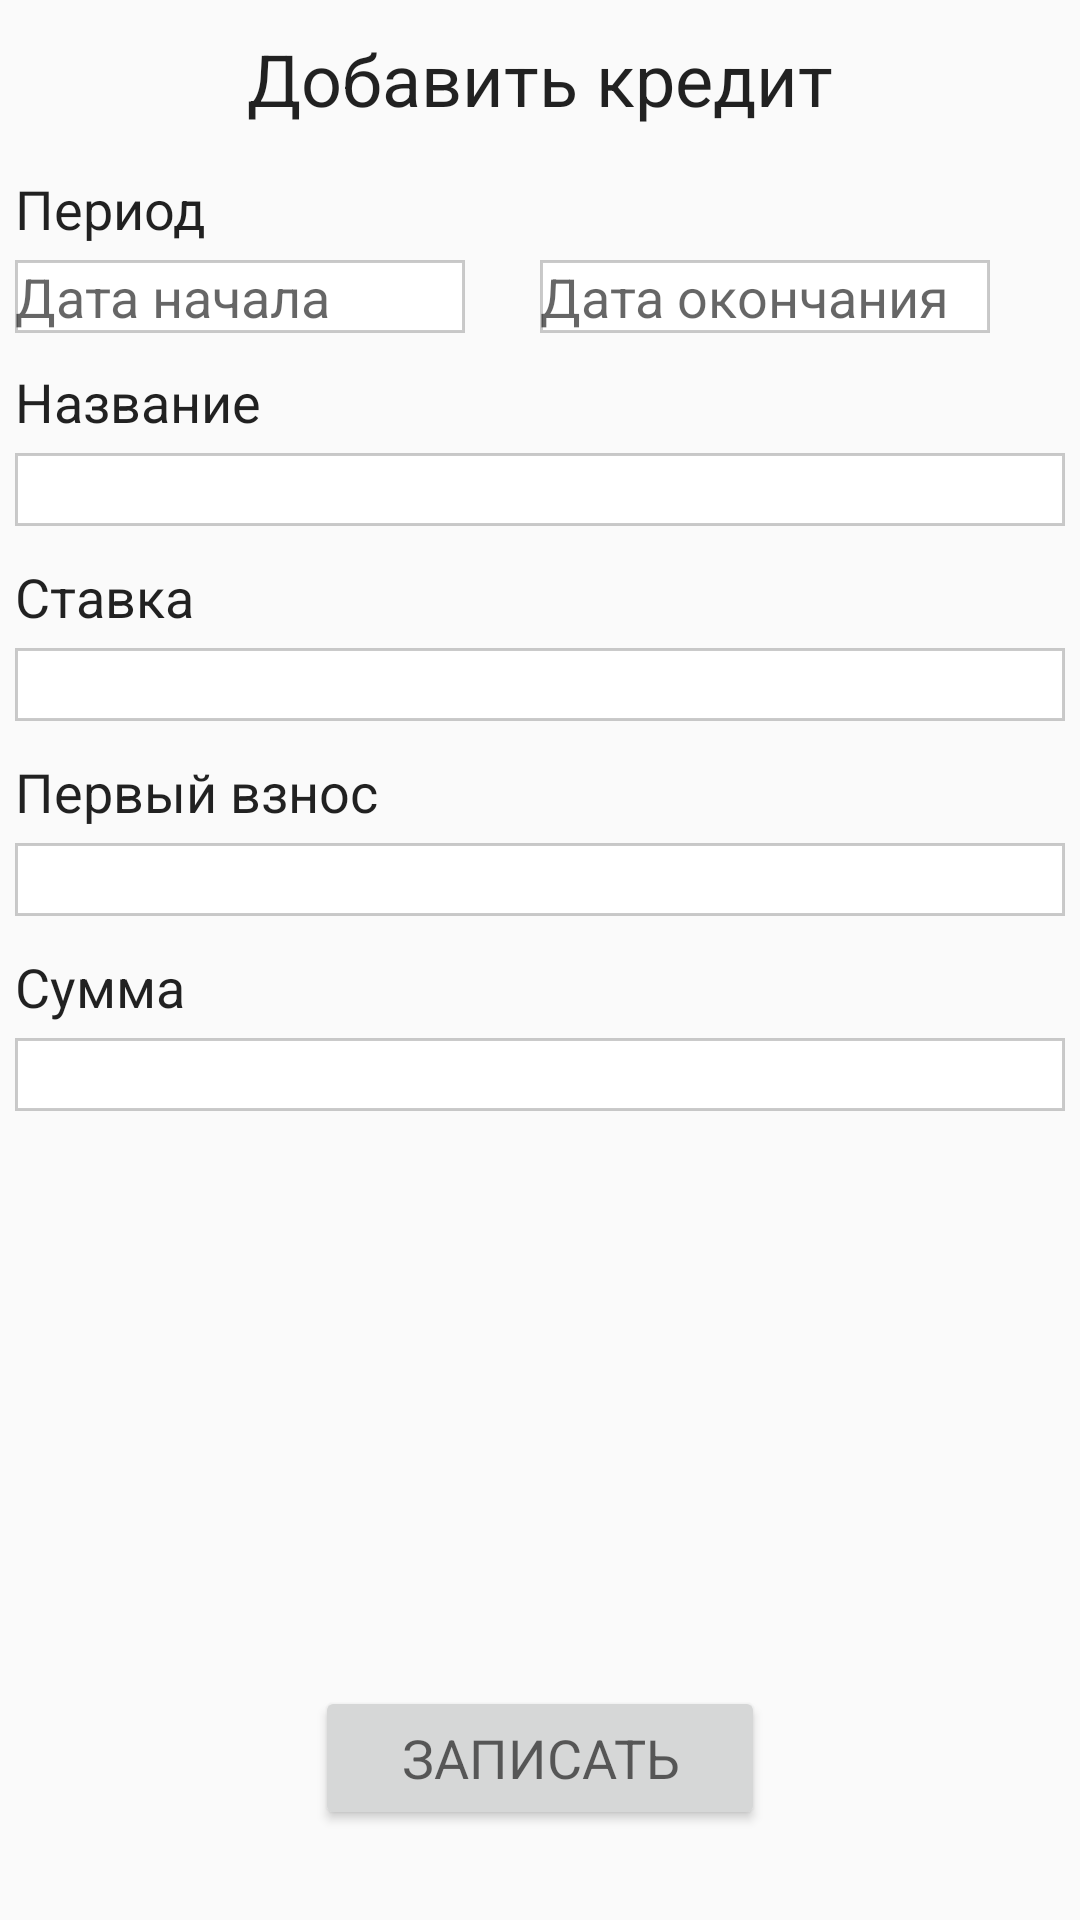

Write the Android layout XML for this screen, with the resource values it uses.
<!-- AndroidManifest.xml: application theme AppTheme -->
<!-- res/layout/fragment_credits.xml -->
<RelativeLayout xmlns:android="http://schemas.android.com/apk/res/android"
    xmlns:tools="http://schemas.android.com/tools"
    android:layout_width="match_parent"
    android:layout_height="match_parent"
    tools:context="ru.spbau.mit.starlab.financialassistant.fragments.CreditsFragment">

    

    <Button
        android:id="@+id/btnAddCredit"
        style="@style/ButtonStyle"
        android:onClick="addNewCredit"
        android:text="@string/add" />


    <TextView
        android:id="@+id/txtCredit"
        style="@style/FragmentHeader"
        android:text="@string/add_credit" />


    <TextView
        android:id="@+id/txtCreditPeriod"
        style="@style/UsualTextStyle"
        android:layout_below="@+id/txtCredit"
        android:layout_marginLeft="5dp"
        android:layout_marginStart="5dp"
        android:layout_marginTop="15dp"
        android:text="@string/period" />

    <TextView
        android:id="@+id/txtCreditName"
        style="@style/UsualTextStyle"
        android:layout_alignLeft="@id/txtCreditPeriod"
        android:layout_alignStart="@+id/txtCreditPeriod"
        android:layout_below="@+id/txtCreditPeriod"
        android:layout_marginTop="40dp"
        android:text="@string/name" />

    <TextView
        android:id="@+id/txtCreditPercent"
        style="@style/UsualTextStyle"
        android:layout_alignLeft="@id/txtCreditPeriod"
        android:layout_alignStart="@+id/txtCreditPeriod"
        android:layout_below="@+id/txtCreditPeriod"
        android:layout_marginTop="105dp"
        android:text="@string/percent" />

    <TextView
        android:id="@+id/txtCreditCategory"
        style="@style/UsualTextStyle"
        android:layout_alignLeft="@id/txtCreditPeriod"
        android:layout_alignStart="@+id/txtCreditPeriod"
        android:layout_below="@+id/txtCreditPeriod"
        android:layout_marginTop="170dp"
        android:text="@string/first" />

    <TextView
        android:id="@+id/txtCreditSum"
        style="@style/UsualTextStyle"
        android:layout_alignLeft="@id/txtCreditPeriod"
        android:layout_alignStart="@+id/txtCreditPeriod"
        android:layout_below="@+id/txtCreditPeriod"
        android:layout_marginTop="235dp"
        android:text="@string/sum" />

    <TextView
        android:id="@+id/eTxtCreditStartPeriod"
        style="@style/SmallTextBoxesStyle"
        android:layout_below="@id/txtCreditPeriod"
        android:layout_marginLeft="5dp"
        android:layout_marginStart="5dp"
        android:layout_marginTop="5dp"
        android:clickable="true"
        android:hint="@string/startDate"
        android:inputType="text"
        android:onClick="showDatePickerDialog" />

    <TextView
        android:id="@+id/eTxtCreditEndPeriod"
        style="@style/SmallTextBoxesStyle"
        android:layout_below="@id/txtCreditPeriod"
        android:layout_marginEnd="5dp"
        android:layout_marginLeft="180dp"
        android:layout_marginRight="5dp"
        android:layout_marginStart="180dp"
        android:layout_marginTop="5dp"
        android:hint="@string/endDate"
        android:inputType="date"
        android:onClick="showDatePickerDialog" />

    <EditText
        android:id="@+id/eTxtCreditName"
        style="@style/TextBoxesStyle"
        android:layout_alignLeft="@+id/txtCreditPeriod"
        android:layout_alignStart="@+id/txtCreditPeriod"
        android:layout_below="@id/txtCreditName"
        android:layout_marginEnd="5dp"
        android:layout_marginRight="5dp"
        android:layout_marginTop="5dp"
        android:inputType="text" />

    <EditText
        android:id="@+id/eTxtCreditPercent"
        style="@style/TextBoxesStyle"
        android:layout_alignLeft="@+id/txtCreditPeriod"
        android:layout_alignStart="@+id/txtCreditPeriod"
        android:layout_below="@id/txtCreditPercent"
        android:layout_marginEnd="5dp"
        android:layout_marginRight="5dp"
        android:layout_marginTop="5dp"
        android:inputType="text" />

    <EditText
        android:id="@+id/eTxtCreditDeposit"
        style="@style/TextBoxesStyle"
        android:layout_alignLeft="@+id/txtCreditPeriod"
        android:layout_alignStart="@+id/txtCreditPeriod"
        android:layout_below="@id/txtCreditCategory"
        android:layout_marginEnd="5dp"
        android:layout_marginRight="5dp"
        android:layout_marginTop="5dp"
        android:inputType="text" />

    <EditText
        android:id="@+id/eTxtCreditSum"
        style="@style/TextBoxesStyle"
        android:layout_alignLeft="@+id/txtCreditPeriod"
        android:layout_alignStart="@+id/txtCreditPeriod"
        android:layout_below="@id/txtCreditSum"
        android:layout_marginEnd="5dp"
        android:layout_marginRight="5dp"
        android:layout_marginTop="5dp"
        android:inputType="number" />

</RelativeLayout>
<!-- resources referenced by this layout -->
<resources>
  <string name="add">Записать</string>
  <string name="add_credit">Добавить кредит</string>
  <string name="endDate">Дата окончания</string>
  <string name="first">Первый взнос</string>
  <string name="name">Название</string>
  <string name="percent">Ставка</string>
  <string name="period">Период</string>
  <string name="startDate">Дата начала</string>
  <string name="sum">Сумма</string>
  <style name="ButtonStyle" parent="@style/Base.TextAppearance.AppCompat.Medium">
          <item name="android:layout_width">150dp</item>
          <item name="android:layout_height">wrap_content</item>
          <item name="android:layout_alignParentBottom">true</item>
          <item name="android:layout_centerHorizontal">true</item>
          <item name="android:layout_marginBottom">30dp</item>
      </style>
  <style name="FragmentHeader">
          <item name="android:layout_width">wrap_content</item>
          <item name="android:layout_height">wrap_content</item>
          <item name="android:layout_centerHorizontal">true</item>
          <item name="android:layout_marginTop">10dp</item>
          <item name="android:textAppearance">?android:attr/textAppearanceLarge</item>
          <item name="android:textSize">24sp</item>
      </style>
  <style name="SmallTextBoxesStyle" parent="TextBoxesStyle">
          <item name="android:layout_width">150dp</item>
      </style>
  <style name="TextBoxesStyle">
          <item name="android:layout_width">400dp</item>
          <item name="android:layout_height">wrap_content</item>
          <item name="android:background">@drawable/edit_text_design</item>
          <item name="android:textSize">18sp</item>
          <item name="android:ems">10</item>
      </style>
  <style name="UsualTextStyle">
          <item name="android:layout_width">wrap_content</item>
          <item name="android:layout_height">wrap_content</item>
          <item name="android:textAppearance">?android:attr/textAppearanceLarge</item>
          <item name="android:textSize">18sp</item>
      </style>
  <style name="AppTheme" parent="Theme.AppCompat.Light.DarkActionBar">
          
          <item name="colorPrimary">@color/colorPrimary</item>
          <item name="colorPrimaryDark">@color/colorPrimaryDark</item>
          <item name="colorAccent">@color/colorAccent</item>
      </style>
  <!-- drawable edit_text_design (drawable) -->
  <shape xmlns:android="http://schemas.android.com/apk/res/android" android:shape="rectangle" >
      <solid android:color="#ffffff" />
      <stroke android:width="1dip" android:color="#5f727272"/>
  </shape>
  <color name="colorPrimary">#009688</color>
  <color name="colorPrimaryDark">#00796B</color>
  <color name="colorAccent">#00BCD4</color>
</resources>
